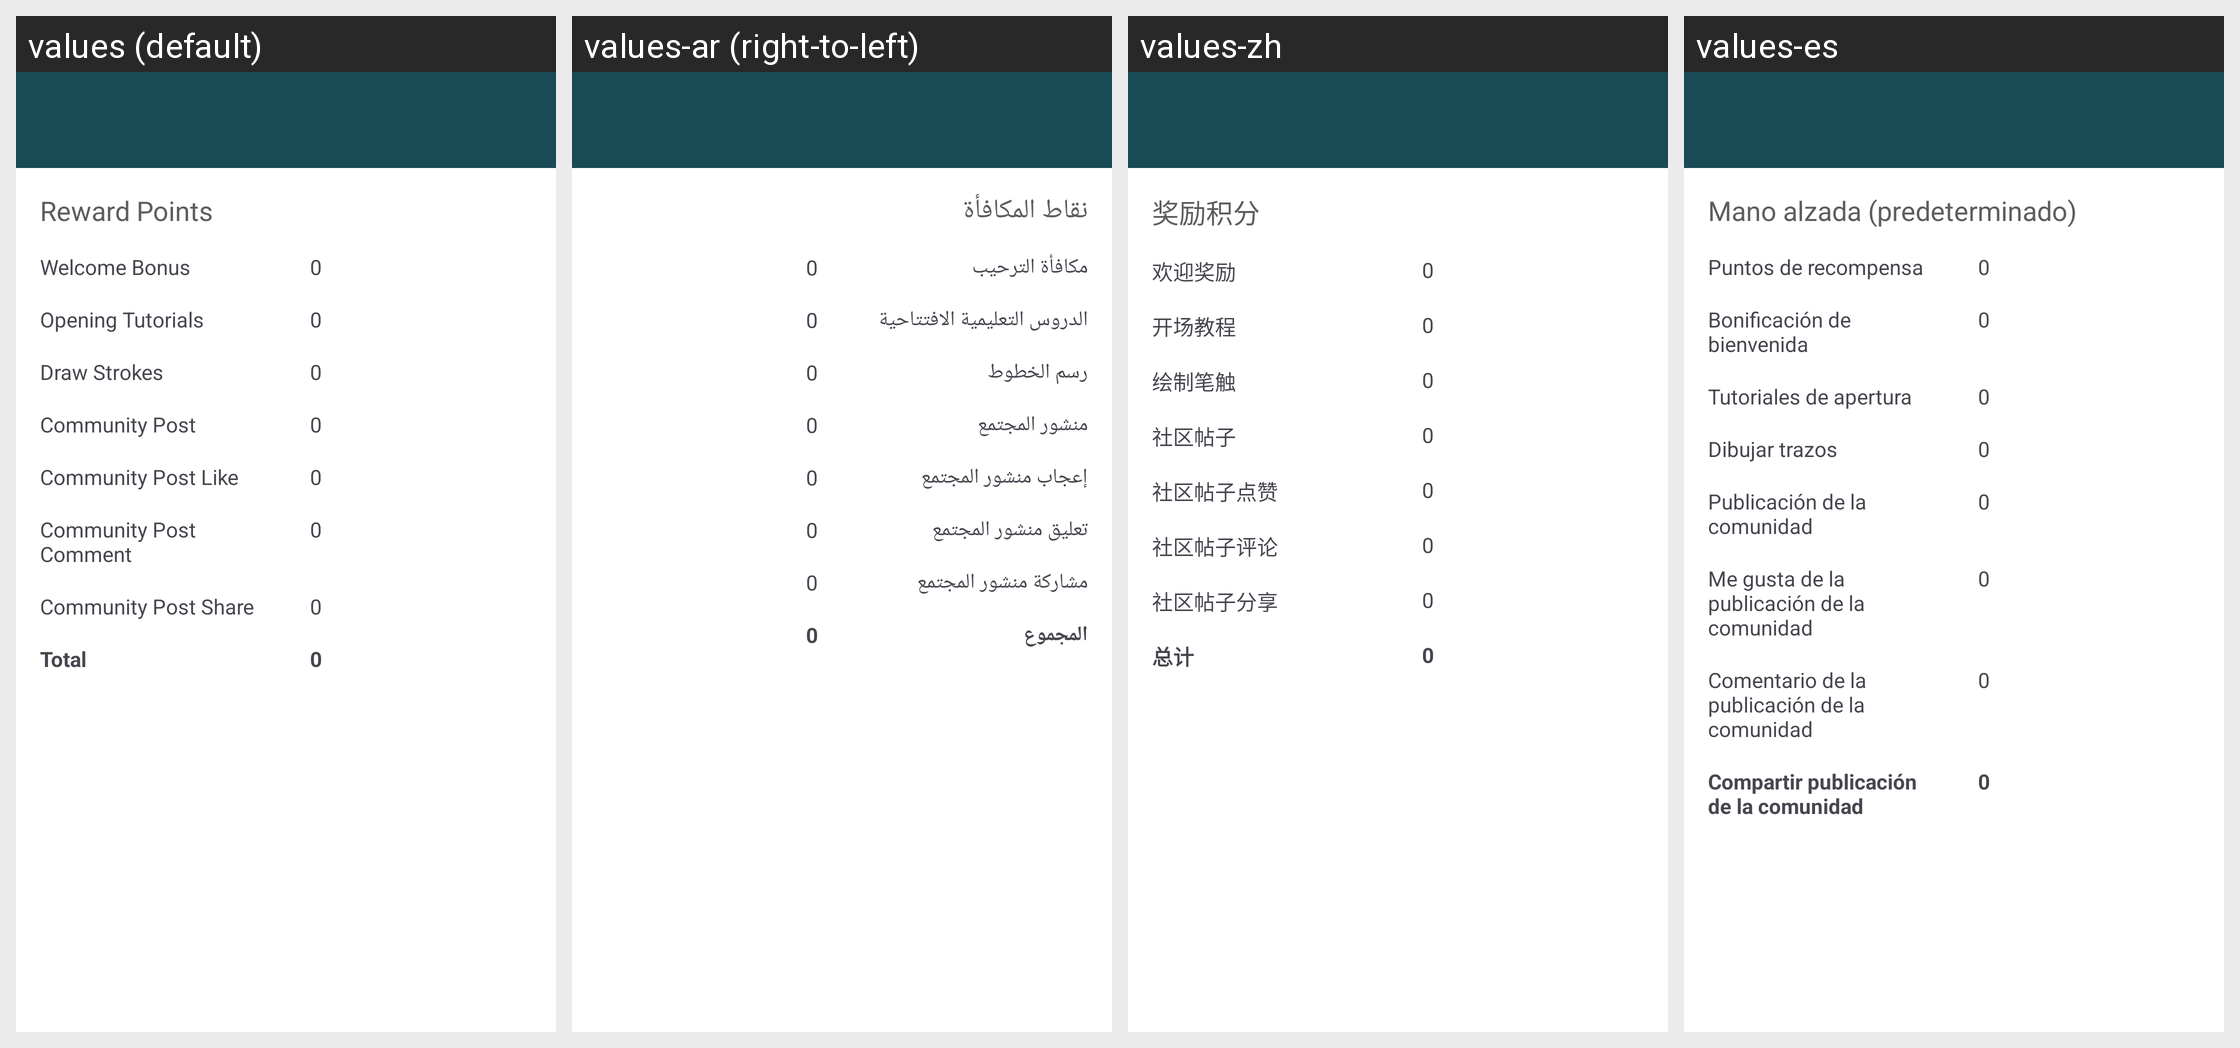

Strings drawn on this Android screen and how each of the app's shown locales translates them:
Android screen res/layout/activity_points.xml rendered under 4 locales, left to right: values (default), values-ar (right-to-left), values-zh, values-es. Device: Nexus 5 (rendered at 1080×1920; each locale shown at half size, 540×960, under a caption strip naming it); theme AppTheme.
Other locales in the repository, not shown: values-bn, values-fr, values-hi, values-pt, values-tl, values-ur.
Strings drawn on this screen, with the default value and each locale's value (text and hints the layout hard-codes, and strings that could not be matched under every locale, appear in the picture but are not listed):

reward_points
  values: Reward Points
  values-ar: نقاط المكافأة
  values-zh: 奖励积分
  values-es: Mano alzada (predeterminado)

welcome_bonuss
  values: Welcome Bonus
  values-ar: مكافأة الترحيب
  values-zh: 欢迎奖励
  values-es: Puntos de recompensa

opening_tutorialss
  values: Opening Tutorials
  values-ar: الدروس التعليمية الافتتاحية
  values-zh: 开场教程
  values-es: Bonificación de bienvenida

draw_strokes
  values: Draw Strokes
  values-ar: رسم الخطوط
  values-zh: 绘制笔触
  values-es: Tutoriales de apertura

community_posts
  values: Community Post
  values-ar: منشور المجتمع
  values-zh: 社区帖子
  values-es: Dibujar trazos

community_post_likee
  values: Community Post Like
  values-ar: إعجاب منشور المجتمع
  values-zh: 社区帖子点赞
  values-es: Publicación de la comunidad

community_post_commentt
  values: Community Post Comment
  values-ar: تعليق منشور المجتمع
  values-zh: 社区帖子评论
  values-es: Me gusta de la publicación de la comunidad

community_post_sharee
  values: Community Post Share
  values-ar: مشاركة منشور المجتمع
  values-zh: 社区帖子分享
  values-es: Comentario de la publicación de la comunidad

totalt
  values: Total
  values-ar: المجموع
  values-zh: 总计
  values-es: Compartir publicación de la comunidad
